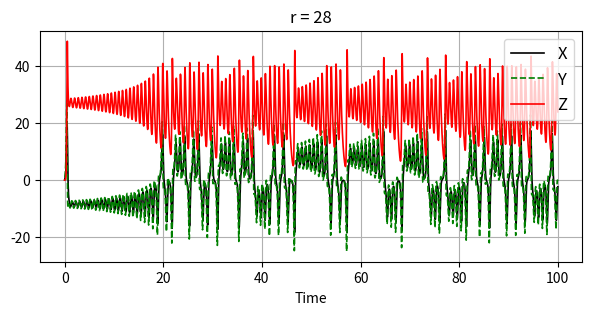
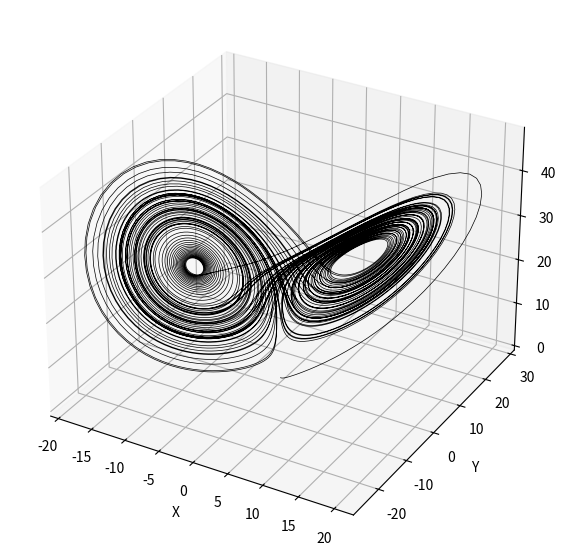

Reproduce these figures in Python, in order.
import numpy as np
import matplotlib.pyplot as plt
from mpl_toolkits.mplot3d import Axes3D
import os

# ==============================================================================
# GFD exercise 1: Lorenz System
# [redacted]
# ==============================================================================

# Specify path for plots
current_filepath = os.getcwd().replace('\\', '/') + '/'
assert os.path.exists(current_filepath)

# Initial conditions
X0 = 0.0
Y0 = 1.0
Z0 = 0.0

# Some parameters
p = 10
beta = 8 / 3
# r = 0.5
# r = 22
r = 28
dt = 0.01

# Time vector
t = np.arange(0, 100 + dt, dt)
nt = len(t)

# ==============================================================================
# Runge-Kutta integration
# ==============================================================================
def rk4_lorenz(X0, Y0, Z0, p, beta, r, dt, nt):
    X = np.zeros(nt)
    Y = np.zeros(nt)
    Z = np.zeros(nt)
    X[0] = X0
    Y[0] = Y0
    Z[0] = Z0

    for it in range(1, nt):
        # TASK 1: add the equations for dYdt, dZdt, Y1, and Z1
        dXdt = p * (Y[it - 1] - X[it - 1])

        # dYdt =
        dYdt = (X[it - 1] * (r - Z[it - 1])) - Y[it - 1]

        # dZdt =
        dZdt = (X[it - 1] * Y[it - 1]) - (beta * Z[it - 1])

        X1 = X[it - 1] + (dXdt * (dt / 2))

        # Y1 =
        Y1 = Y[it - 1] + (dYdt * (dt / 2))

        # Z1 =
        Z1 = Z[it - 1] + (dZdt * (dt / 2))


        # TASK 2: add the equations for dYdt, dZdt, Y2, and Z2

        dXdt = p * (Y1 - X1)

        # dYdt =
        dYdt = (X1 * (r - Z1)) - Y1

        # dZdt =
        dZdt = (X1*Y1) - (beta*Z1)

        X2 = X[it - 1] + (dXdt * (dt / 2))

        # Y2 =
        Y2 = Y[it - 1] + (dYdt * (dt / 2))

        # Z2 =
        Z2 =Z[it - 1] + (dZdt * (dt / 2))

        # TASK 3: Calculate steps 3 & 4

        # dXdt =
        # dYdt =
        # dZdt =
        # X3 =
        # Y3 =
        # Z3 =
        #
        #
        # dXdt =
        # dYdt =
        # dZdt =
        # X4 =
        # Y4 =
        # Z4 =


        dXdt = p * (Y2 - X2)
        dYdt = (X2 * (r - Z2)) - Y2
        dZdt = (X2*Y2) - (beta*Z2)
        X3 = X[it - 1] + (dXdt * (dt / 2))
        Y3 = Y[it - 1] + (dYdt * (dt / 2))
        Z3 =Z[it - 1] + (dZdt * (dt / 2))

        # dXdt = p * (Y3 - X3);
        # dYdt = X3 * (r - Z3) - Y3;
        # dZdt = X3 * Y3 - beta * Z3;
        # X4 = X(it - 1) - dXdt * dt / 2;
        # Y4 = Y(it - 1) - dYdt * dt / 2;
        # Z4 = Z(it - 1) - dZdt * dt / 2;

        dXdt = p * (Y3 - X3)
        dYdt = (X3 * (r - Z3)) - Y3
        dZdt = (X3*Y3) - (beta*Z3)
        X4 = X[it - 1] - (dXdt * (dt / 2))
        Y4 = Y[it - 1] - (dYdt * (dt / 2))
        Z4 =Z[it - 1] - (dZdt * (dt / 2))


        # TASK 4: Add the equations for X(it), Y(it), and Z(it)

        # X[it] =
        # Y[it] =
        # Z[it] =

        # X(it) = (X1 + 2 * X2 + X3 - X4) / 3;
        # Y(it) = (Y1 + 2 * Y2 + Y3 - Y4) / 3;
        # Z(it) = (Z1 + 2 * Z2 + Z3 - Z4) / 3;

        X[it] = (X1 + (2*X2) + X3 - X4) / 3
        Y[it] = (Y1 + (2*Y2) + Y3 - Y4) / 3
        Z[it] = (Z1 + (2*Z2) + Z3 - Z4) / 3




    return X, Y, Z

# ====== Time integration ====================================================
X, Y, Z = rk4_lorenz(X0, Y0, Z0, p, beta, r, dt, nt)

# ====== Plotting results ====================================================
plt.figure(figsize=(7, 3))
plt.title(f'r = {r}')
plt.plot(t, X, 'k', label='X', linewidth=1.2)
plt.plot(t, Y, 'g--', label='Y', linewidth=1.2)
plt.plot(t, Z, 'r', label='Z', linewidth=1.2)
plt.xlabel('Time')
plt.legend(loc='upper right', fontsize=12)
plt.grid()
plt.savefig(current_filepath + 'r_' + str(r).replace('.', '_')+ '.png', dpi=300)
# plt.show()

if abs(r - 28.0) < 1e-5:
    # Butterfly plot
    fig = plt.figure(figsize=(7, 7))
    ax = fig.add_subplot(111, projection='3d')
    ax.plot(X, Y, Z, 'k',  linewidth=0.5)
    ax.set_xlabel('X')
    ax.set_ylabel('Y')
    ax.set_zlabel('Z')
    plt.savefig(current_filepath + 'butterfly.png', dpi=300)
